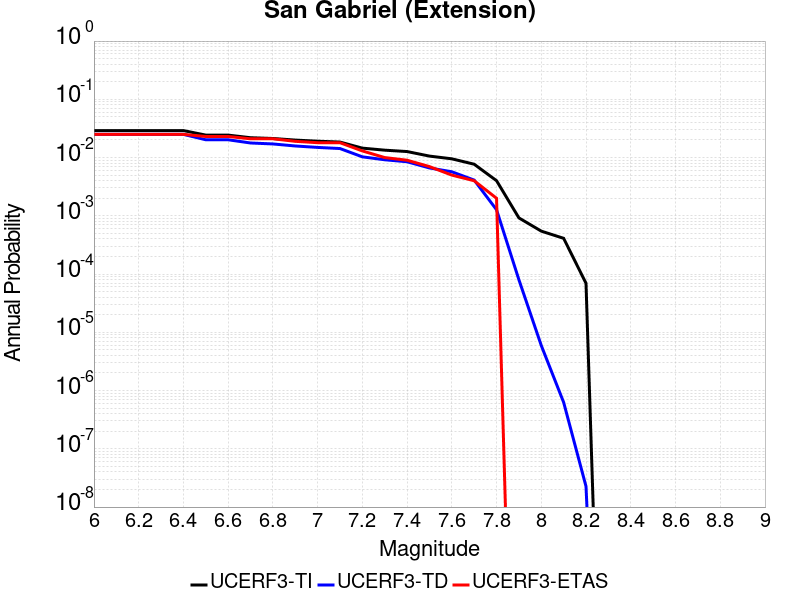

Values plotted in this chart, from the file beside it:
Magnitude, UCERF3-TI Prob, UCERF3-TD Prob, UCERF3-ETAS Prob
6.0, 0.02904, 0.02502, 0.025
6.1, 0.02904, 0.02502, 0.025
6.2, 0.02904, 0.02502, 0.025
6.3, 0.02904, 0.02502, 0.025
6.4, 0.02904, 0.02502, 0.025
6.5, 0.02429, 0.02021, 0.023
6.6, 0.02429, 0.02021, 0.023
6.7, 0.02192, 0.01779, 0.021
6.8, 0.02126, 0.01713, 0.021
6.9, 0.01996, 0.01581, 0.019
7.0, 0.01909, 0.01494, 0.018
7.1, 0.01845, 0.01428, 0.018
7.2, 0.01452, 0.01029, 0.013
7.3, 0.01339, 0.009166, 0.01
7.4, 0.01268, 0.008471, 0.009
7.5, 0.0106, 0.006633, 0.007
7.6, 0.009517, 0.005702, 0.005
7.7, 0.007686, 0.004107, 0.004
7.8, 0.004008, 0.001271, 0.002
7.9, 9.2031504E-4, 7.985704E-5, 0.0
8.0, 5.4581946E-4, 5.933974E-6, 0.0
8.1, 4.1085924E-4, 6.2834545E-7, 0.0
8.2, 6.9480135E-5, 2.2616263E-8, 0.0
